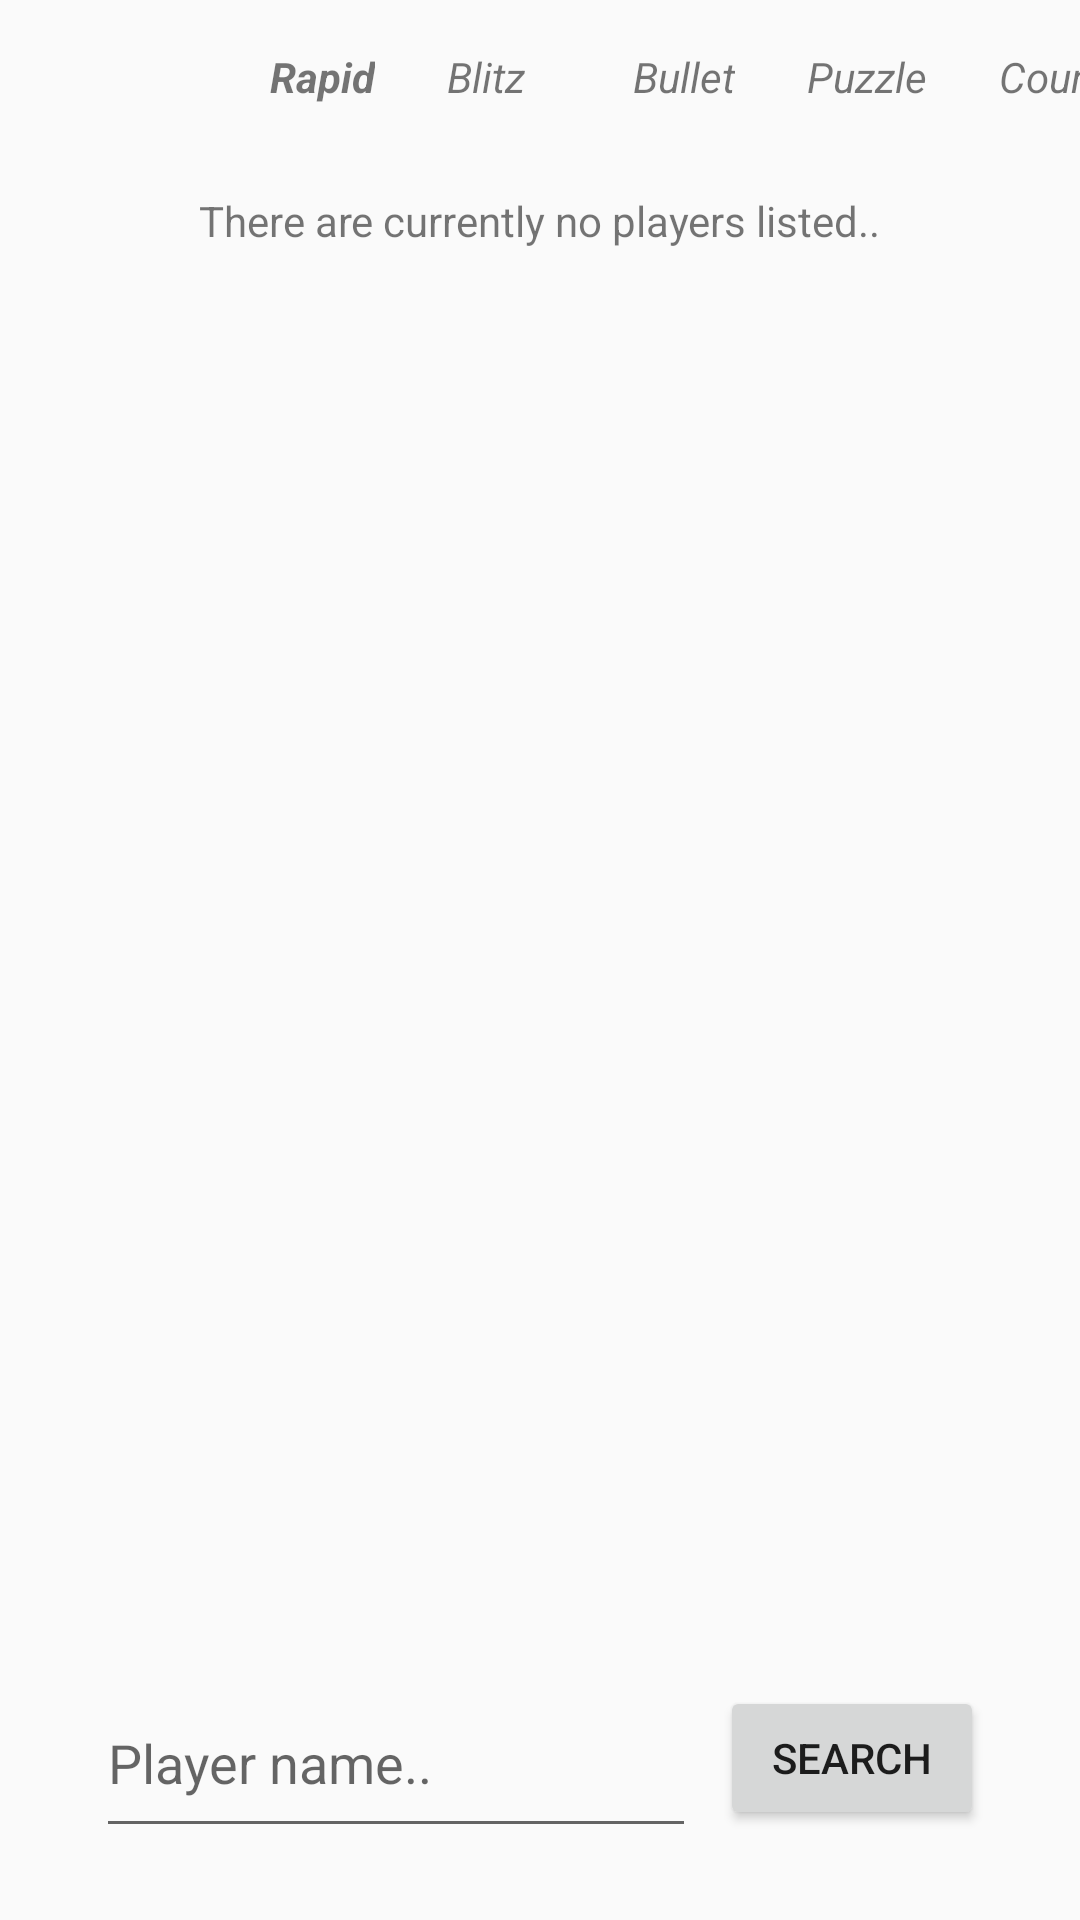

The Android layout XML behind this screen, and the referenced resources:
<!-- AndroidManifest.xml: application theme Theme.AppCompat.Light.DarkActionBar -->
<!-- res/layout/activity_main.xml -->
<?xml version="1.0" encoding="utf-8"?>
<androidx.constraintlayout.widget.ConstraintLayout xmlns:android="http://schemas.android.com/apk/res/android"
    xmlns:app="http://schemas.android.com/apk/res-auto"
    xmlns:tools="http://schemas.android.com/tools"
    android:id="@+id/ConstraintLayout"
    android:layout_width="match_parent"
    android:layout_height="match_parent"
    tools:context=".MainActivity">

    <TextView
        android:id="@+id/mainRapidTextView"
        android:layout_width="wrap_content"
        android:layout_height="wrap_content"
        android:layout_marginStart="90dp"
        android:layout_marginTop="16dp"
        android:text="Rapid"
        android:textStyle="bold|italic"
        app:layout_constraintStart_toStartOf="parent"
        app:layout_constraintTop_toTopOf="parent" />

    <TextView
        android:id="@+id/mainCountryTextView"
        android:layout_width="wrap_content"
        android:layout_height="wrap_content"
        android:layout_marginStart="24dp"
        android:layout_marginTop="16dp"
        android:text="Country"
        android:textStyle="italic"
        app:layout_constraintStart_toEndOf="@+id/mainPuzzleTextView"
        app:layout_constraintTop_toTopOf="parent" />

    <ListView
        android:id="@+id/PlayerListView"
        android:layout_width="0dp"
        android:layout_height="0dp"
        app:layout_constraintBottom_toTopOf="@+id/nameEditText"
        app:layout_constraintEnd_toEndOf="parent"
        app:layout_constraintStart_toStartOf="parent"
        app:layout_constraintTop_toBottomOf="@+id/mainBlitzTextView">

    </ListView>

    <TextView
        android:id="@+id/mainPuzzleTextView"
        android:layout_width="wrap_content"
        android:layout_height="wrap_content"
        android:layout_marginStart="24dp"
        android:text="Puzzle"
        android:textStyle="italic"
        app:layout_constraintStart_toEndOf="@+id/mainBulletTextView"
        app:layout_constraintTop_toTopOf="@+id/mainCountryTextView" />

    <TextView
        android:id="@+id/mainBulletTextView"
        android:layout_width="wrap_content"
        android:layout_height="wrap_content"
        android:layout_marginStart="36dp"
        android:text="Bullet"
        android:textStyle="italic"
        app:layout_constraintStart_toEndOf="@+id/mainBlitzTextView"
        app:layout_constraintTop_toTopOf="@+id/mainPuzzleTextView" />

    <TextView
        android:id="@+id/mainBlitzTextView"
        android:layout_width="wrap_content"
        android:layout_height="wrap_content"
        android:layout_marginStart="24dp"
        android:text="Blitz"
        android:textStyle="italic"
        app:layout_constraintStart_toEndOf="@+id/mainRapidTextView"
        app:layout_constraintTop_toTopOf="@+id/mainBulletTextView" />

    <EditText
        android:id="@+id/nameEditText"
        android:layout_width="0dp"
        android:layout_height="60dp"
        android:layout_marginStart="32dp"
        android:layout_marginEnd="128dp"
        android:layout_marginBottom="24dp"
        android:ems="10"
        android:hint="Player name.."
        android:inputType="text"
        app:layout_constraintBottom_toBottomOf="parent"
        app:layout_constraintEnd_toEndOf="parent"
        app:layout_constraintStart_toStartOf="parent" />

    <Button
        android:id="@+id/searchButton"
        android:layout_width="wrap_content"
        android:layout_height="wrap_content"
        android:layout_marginStart="8dp"
        android:text="Search"
        app:layout_constraintBottom_toBottomOf="@+id/nameEditText"
        app:layout_constraintStart_toEndOf="@+id/nameEditText"
        app:layout_constraintTop_toTopOf="@+id/nameEditText" />

    <TextView
        android:id="@+id/errorTextView"
        android:layout_width="wrap_content"
        android:layout_height="wrap_content"
        android:layout_marginStart="4dp"
        android:textColor="#FF0000"
        app:layout_constraintStart_toStartOf="@+id/nameEditText"
        app:layout_constraintTop_toBottomOf="@+id/nameEditText"
        tools:text="Error" />

    <TextView
        android:id="@+id/noPlayersTextView"
        android:layout_width="wrap_content"
        android:layout_height="wrap_content"
        android:layout_marginTop="64dp"
        android:text="There are currently no players listed.."
        app:layout_constraintEnd_toEndOf="parent"
        app:layout_constraintStart_toStartOf="parent"
        app:layout_constraintTop_toTopOf="parent" />

</androidx.constraintlayout.widget.ConstraintLayout>
<!-- resources referenced by this layout -->
<resources>

</resources>
